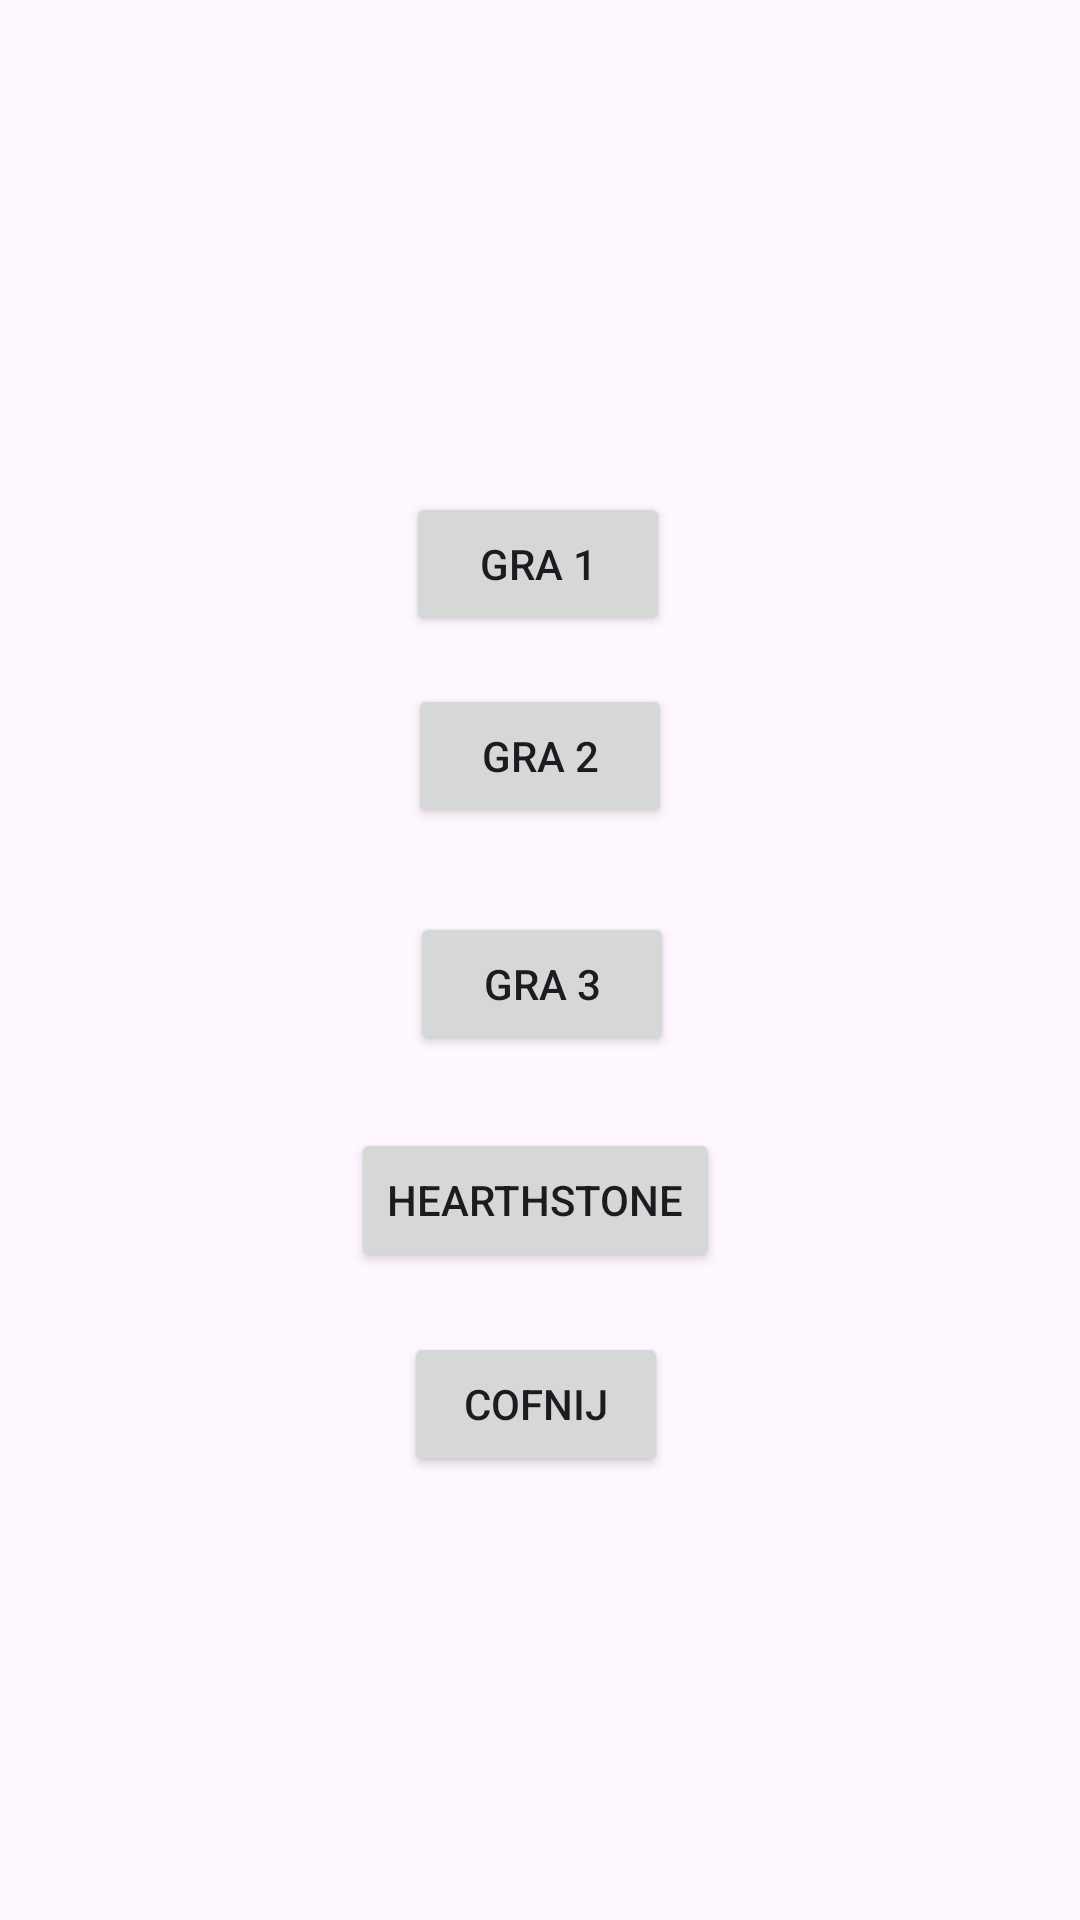

Produce the Android XML layout that renders to this screen, including the resource entries it uses.
<!-- AndroidManifest.xml: application theme Theme.Quizmo -->
<!-- res/layout/fragment_choose_game.xml -->
<?xml version="1.0" encoding="utf-8"?>
<FrameLayout xmlns:android="http://schemas.android.com/apk/res/android"
    xmlns:app="http://schemas.android.com/apk/res-auto"
    xmlns:tools="http://schemas.android.com/tools"
    android:layout_width="match_parent"
    android:layout_height="match_parent"
    tools:context=".fragments.Choose_game">

    <androidx.constraintlayout.widget.ConstraintLayout
        android:layout_width="match_parent"
        android:layout_height="match_parent">

        <Button
            android:id="@+id/game2_button_pl2"
            android:layout_width="wrap_content"
            android:layout_height="wrap_content"
            android:layout_marginTop="16dp"
            android:text="@string/game2_pl"
            app:layout_constraintEnd_toEndOf="parent"
            app:layout_constraintStart_toStartOf="parent"
            app:layout_constraintTop_toBottomOf="@+id/game1_button_pl2" />

        <Button
            android:id="@+id/game4_button_pl2"
            android:layout_width="wrap_content"
            android:layout_height="wrap_content"
            android:layout_marginStart="160dp"
            android:layout_marginTop="24dp"
            android:layout_marginEnd="163dp"
            android:text="@string/game4_pl"
            app:layout_constraintEnd_toEndOf="parent"
            app:layout_constraintStart_toStartOf="parent"
            app:layout_constraintTop_toBottomOf="@+id/game3_button_pl2" />

        <Button
            android:id="@+id/return_button_pl2"
            android:layout_width="wrap_content"
            android:layout_height="wrap_content"
            android:layout_marginStart="160dp"
            android:layout_marginTop="20dp"
            android:layout_marginEnd="163dp"
            android:text="@string/return_pl"
            app:layout_constraintEnd_toEndOf="parent"
            app:layout_constraintStart_toStartOf="parent"
            app:layout_constraintTop_toBottomOf="@+id/game4_button_pl2" />

        <Button
            android:id="@+id/game1_button_pl2"
            android:layout_width="wrap_content"
            android:layout_height="wrap_content"
            android:layout_marginTop="164dp"
            android:text="@string/game1_pl"
            app:layout_constraintEnd_toEndOf="parent"
            app:layout_constraintHorizontal_bias="0.498"
            app:layout_constraintStart_toStartOf="parent"
            app:layout_constraintTop_toTopOf="parent" />

        <Button
            android:id="@+id/game3_button_pl2"
            android:layout_width="wrap_content"
            android:layout_height="wrap_content"
            android:layout_marginStart="162dp"
            android:layout_marginTop="28dp"
            android:layout_marginEnd="161dp"
            android:text="@string/game3_pl"
            app:layout_constraintEnd_toEndOf="parent"
            app:layout_constraintStart_toStartOf="parent"
            app:layout_constraintTop_toBottomOf="@+id/game2_button_pl2" />
    </androidx.constraintlayout.widget.ConstraintLayout>
</FrameLayout>
<!-- resources referenced by this layout -->
<resources>
  <string name="game1_pl">Gra 1</string>
  <string name="game2_pl">Gra 2</string>
  <string name="game3_pl">Gra 3</string>
  <string name="game4_pl">Hearthstone</string>
  <string name="return_pl">Cofnij</string>
  <style name="Theme.Quizmo" parent="Base.Theme.Quizmo" />
  <style name="Base.Theme.Quizmo" parent="Theme.Material3.DayNight.NoActionBar">
          
          
      </style>
</resources>
